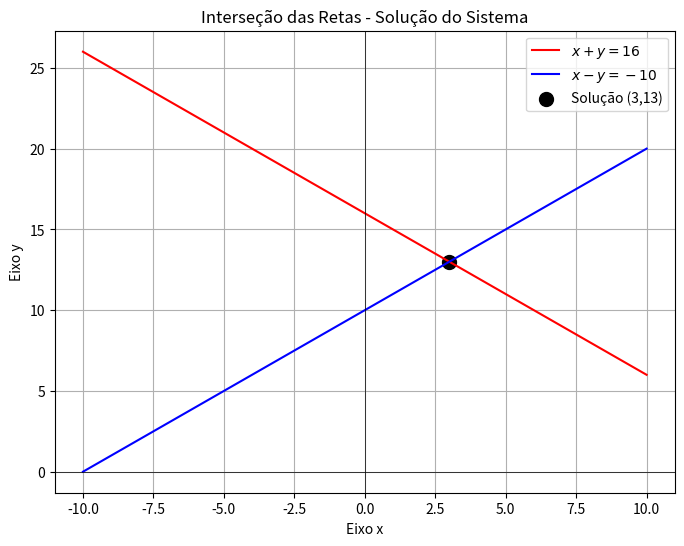

Recreate this plot in Python.
import numpy as np
import matplotlib.pyplot as plt

# Criando a grade de valores para x
x = np.linspace(-10, 10, 100)

# Definição das retas do sistema
y1 = 16 - x # Equação x + y = 16 -> y = 16 - x
y2 = x + 10 # Equação x - y = 10 -> y = x + 10

# Criando a figura
plt.figure(figsize = (8, 6))

# Plotando as retas
plt.plot(x, y1, label = r'$x + y = 16$', color = 'red')
plt.plot(x, y2, label = r'$x - y = -10$', color = 'blue')

# Plotando a solução (3, 13)
plt.scatter(3, 13, color = 'black', s = 100, label = "Solução (3,13)")

# Rótulos e título
plt.xlabel('Eixo x')
plt.ylabel('Eixo y')
plt.title('Interseção das Retas - Solução do Sistema')
plt.axhline(0, color = 'black', linewidth = 0.5)
plt.axvline(0, color = 'black', linewidth = 0.5)
plt.legend()
plt.grid()

#Exibir o gráfico
plt.show()
